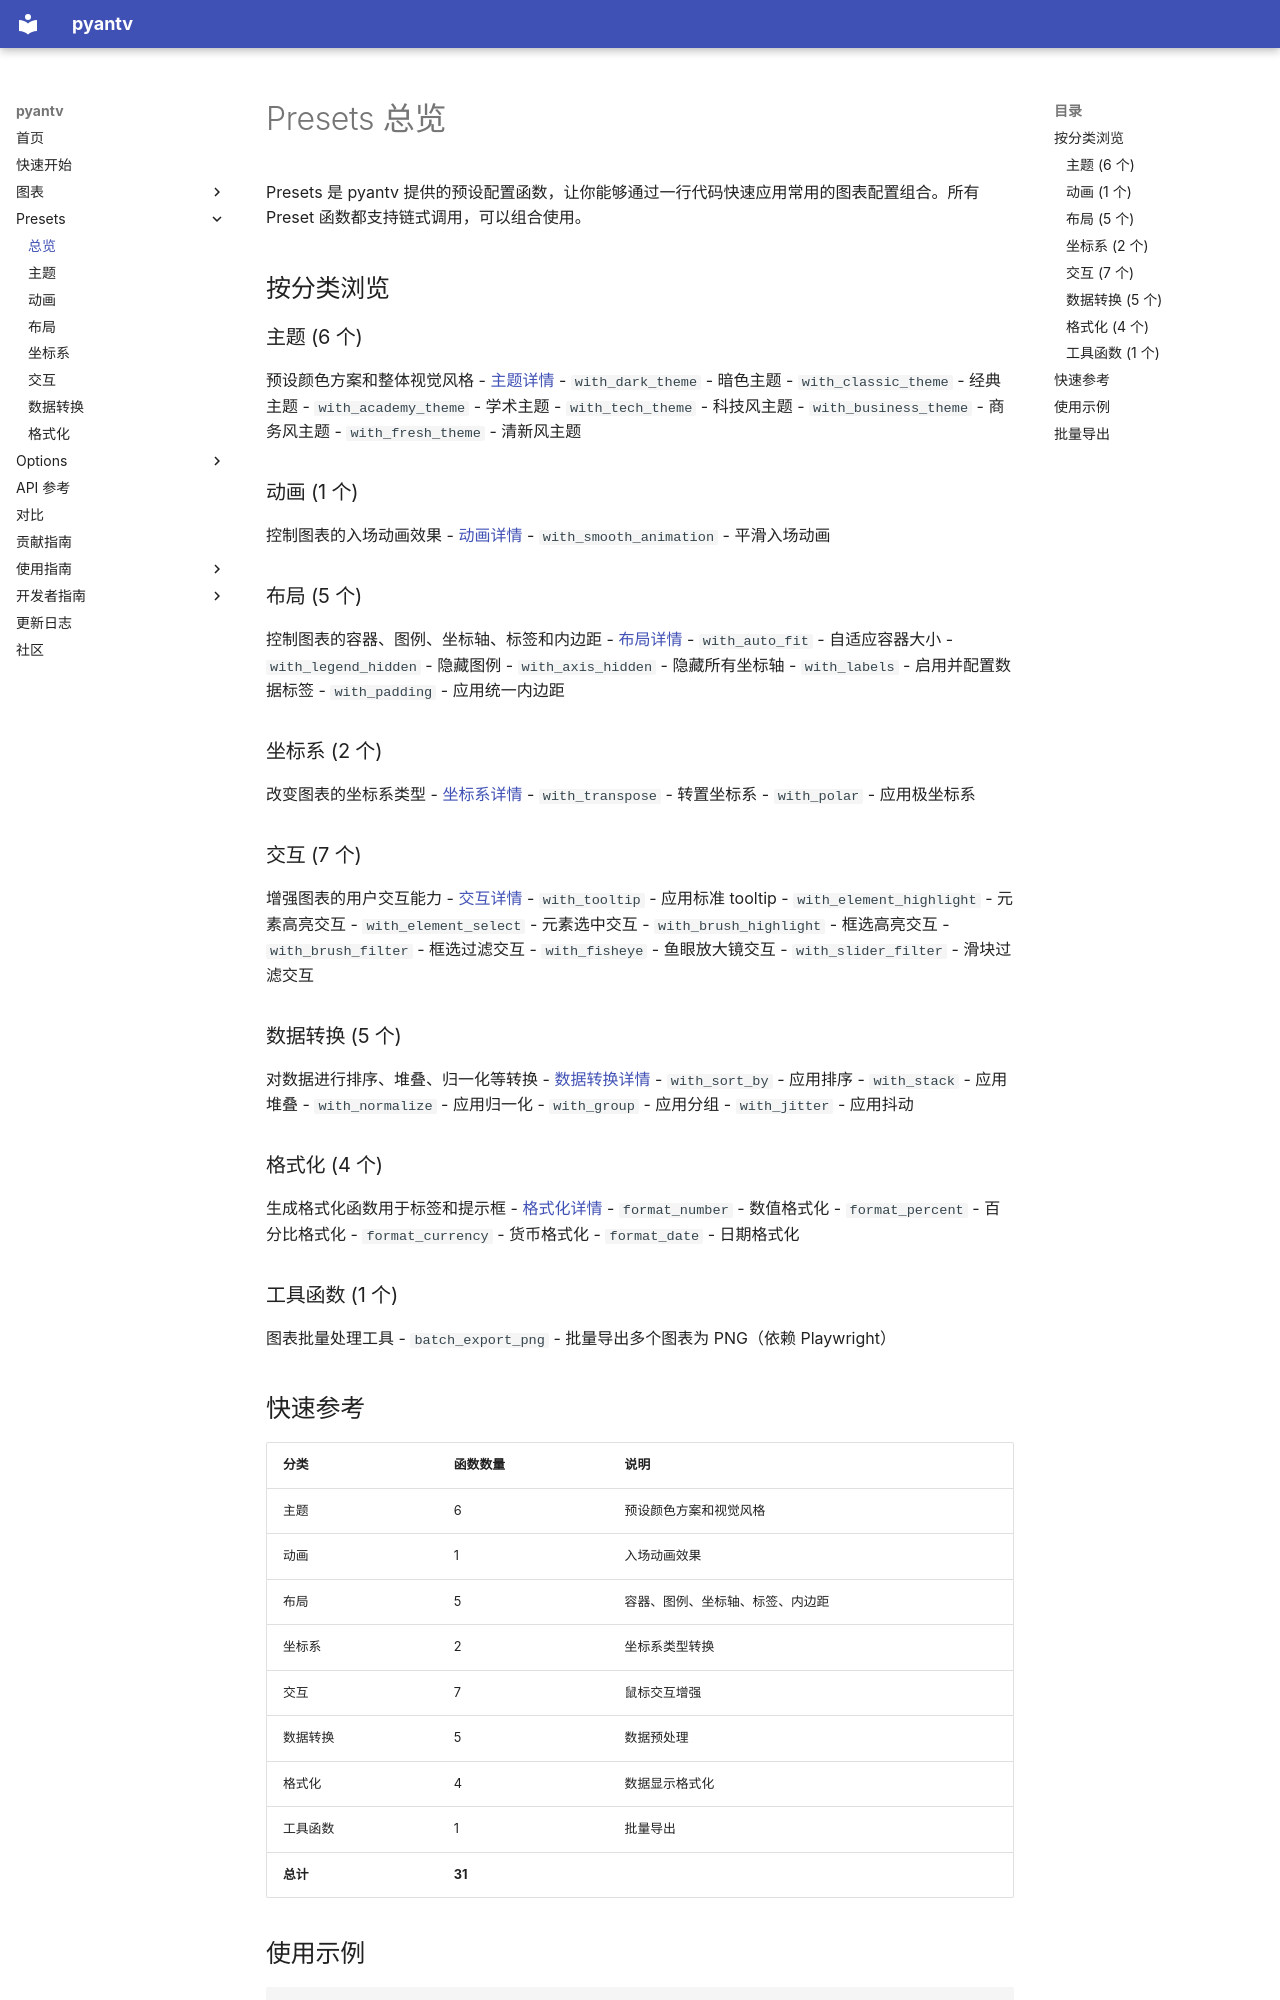

repository: sunhailin-Leo/pyantv · page: presets/index.html · generator: mkdocs

# Presets 总览

Presets 是 pyantv 提供的预设配置函数，让你能够通过一行代码快速应用常用的图表配置组合。所有 Preset 函数都支持链式调用，可以组合使用。

## 按分类浏览

### 主题 (6 个)
预设颜色方案和整体视觉风格
- [主题详情](themes.md)
- `with_dark_theme` - 暗色主题
- `with_classic_theme` - 经典主题
- `with_academy_theme` - 学术主题
- `with_tech_theme` - 科技风主题
- `with_business_theme` - 商务风主题
- `with_fresh_theme` - 清新风主题

### 动画 (1 个)
控制图表的入场动画效果
- [动画详情](animation.md)
- `with_smooth_animation` - 平滑入场动画

### 布局 (5 个)
控制图表的容器、图例、坐标轴、标签和内边距
- [布局详情](layout.md)
- `with_auto_fit` - 自适应容器大小
- `with_legend_hidden` - 隐藏图例
- `with_axis_hidden` - 隐藏所有坐标轴
- `with_labels` - 启用并配置数据标签
- `with_padding` - 应用统一内边距

### 坐标系 (2 个)
改变图表的坐标系类型
- [坐标系详情](coordinate.md)
- `with_transpose` - 转置坐标系
- `with_polar` - 应用极坐标系

### 交互 (7 个)
增强图表的用户交互能力
- [交互详情](interaction.md)
- `with_tooltip` - 应用标准 tooltip
- `with_element_highlight` - 元素高亮交互
- `with_element_select` - 元素选中交互
- `with_brush_highlight` - 框选高亮交互
- `with_brush_filter` - 框选过滤交互
- `with_fisheye` - 鱼眼放大镜交互
- `with_slider_filter` - 滑块过滤交互

### 数据转换 (5 个)
对数据进行排序、堆叠、归一化等转换
- [数据转换详情](transform.md)
- `with_sort_by` - 应用排序
- `with_stack` - 应用堆叠
- `with_normalize` - 应用归一化
- `with_group` - 应用分组
- `with_jitter` - 应用抖动

### 格式化 (4 个)
生成格式化函数用于标签和提示框
- [格式化详情](formatting.md)
- `format_number` - 数值格式化
- `format_percent` - 百分比格式化
- `format_currency` - 货币格式化
- `format_date` - 日期格式化

### 工具函数 (1 个)
图表批量处理工具
- `batch_export_png` - 批量导出多个图表为 PNG（依赖 Playwright）

## 快速参考

| 分类 | 函数数量 | 说明 |
|------|---------|------|
| 主题 | 6 | 预设颜色方案和视觉风格 |
| 动画 | 1 | 入场动画效果 |
| 布局 | 5 | 容器、图例、坐标轴、标签、内边距 |
| 坐标系 | 2 | 坐标系类型转换 |
| 交互 | 7 | 鼠标交互增强 |
| 数据转换 | 5 | 数据预处理 |
| 格式化 | 4 | 数据显示格式化 |
| 工具函数 | 1 | 批量导出 |
| **总计** | **31** | |
